Run: headless pygame with SDL's dummy video driver; simulated clock (each Clock.tick advances the game by its frame time, no real sleeping); random seed 0; keys injected as events and as key.get_pressed() state; no mouse input.
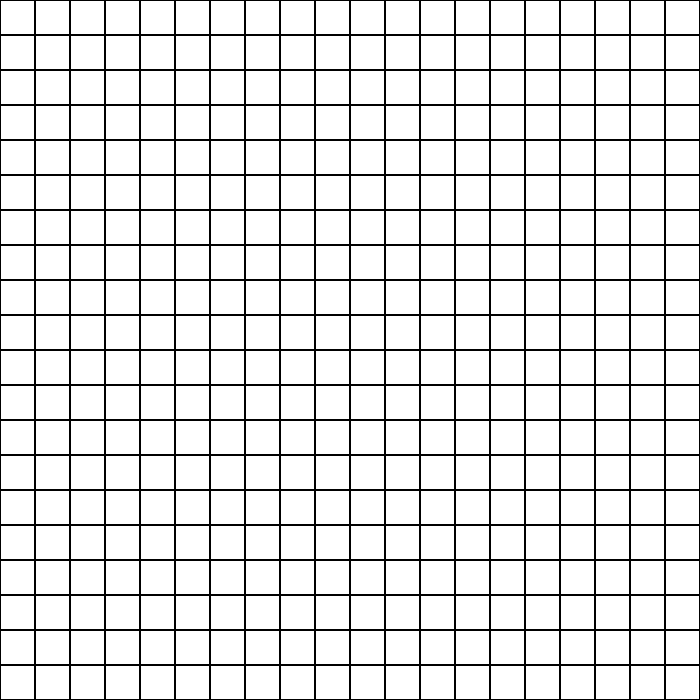
Frame 1 of 4 · flips 1–60 · no input
Frame 2 of 4 · flips 61–180 · tapped SPACE, RETURN · held RIGHT (→), D · screen unchanged from frame 1, image omitted
Frame 3 of 4 · flips 181–300 · held DOWN (↓), S · screen unchanged from frame 2, image omitted
Frame 4 of 4 · flips 301–420 · held LEFT (←), A, UP (↑), W · screen unchanged from frame 3, image omitted

The pygame program that drew these frames:


import pygame
pygame.init()

WINDOW_SIZE = (700, 700)
display = pygame.display.set_mode(WINDOW_SIZE)

pygame.display.set_caption("MazePy")

def drawRec(x, y, sizeX, sizeY): # easier way of creating new rectangles
    pygame.draw.rect(display, (0,0,0), [x, y, sizeX, sizeY], 1)

def drawGrid(rows, columns): # creates the grid to the display

    x = 0
    y = 0
    incrementX = WINDOW_SIZE[0]/ columns
    incrementY =  WINDOW_SIZE[1]/ rows

    for column in range(columns):

        for row in range(rows):
            drawRec(x, y, incrementX, incrementY)
            y += incrementY

        y = 0
        x += incrementX

run = True
while run:
    for event in pygame.event.get():
        if event.type == pygame.QUIT:
            run = False

    display.fill((255,255,255))

    drawGrid(20,20)

    pygame.display.update()
